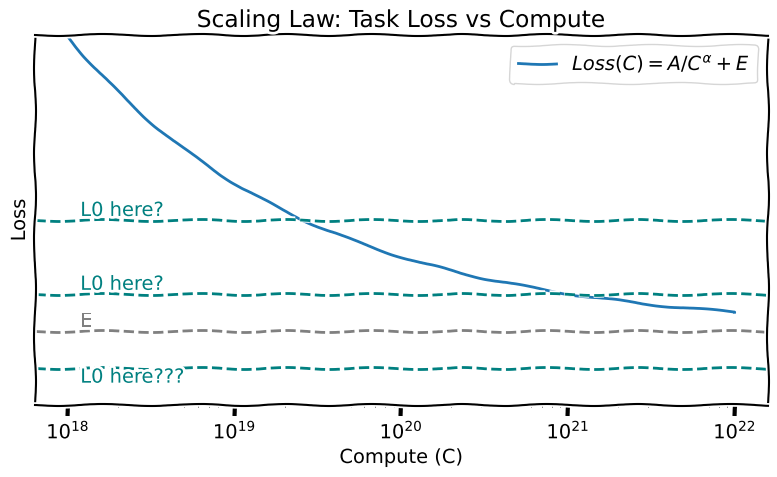

The matplotlib source for this figure:
#!/usr/bin/env python3

"""plot_scaling_law.py
Generate an xkcd-style plot of the scaling law:
    Loss(C) = A / C^alpha + E
The plot includes:
  • The loss curve over a logarithmic compute axis
  • A horizontal dashed line at E (irreducible loss) labeled "E"
  • Two additional dashed lines (one above and one below E) each labeled "L0 here?"
The figure is saved as 'scaling_law_plot.png' in the current directory.
"""

import numpy as np
import matplotlib.pyplot as plt


# --- Parameters ------------------------------------------------------------ #
A: float = 2e5       # Scaling coefficient
alpha: float = 0.3   # Scaling exponent
E: float = 1.0       # Irreducible loss

# Range of compute (C) values to plot (log-spaced)
C = np.logspace(18, 22, 500)  # From 1e18 to 1e22

# Compute the scaling-law loss values
loss = A / (C ** alpha) + E


# --- Plotting -------------------------------------------------------------- #
with plt.xkcd():
    fig, ax = plt.subplots(figsize=(8, 5))

    # Plot the scaling law curve
    ax.plot(C, loss, label=r"$Loss(C) = A / C^{\alpha} + E$")

    # Configure axes
    ax.set_xscale("log")
    ax.set_xlabel("Compute (C)")
    ax.set_ylabel("Loss")
    ax.set_yticks([])
    ax.set_ylim(0.8, 1.8)
    ax.set_title("Scaling Law: Task Loss vs Compute")

    # Horizontal dashed line at E (irreducible loss)
    ax.axhline(E, color="gray", linestyle="--")
    ax.text(C[0], E, "  E", va="bottom", ha="left", color="gray")

    # Offset for additional dashed lines (5% of E or 0.05 if E is zero)
    offset = 0.1 * E

    # Dashed line above E
    ax.axhline(E + 3 * offset, color="teal", linestyle="--")
    ax.text(C[0], E + 3 * offset, "  L0 here?", va="bottom", ha="left", color="teal")
    ax.axhline(E + offset, color="teal", linestyle="--")
    ax.text(C[0], E + offset, "  L0 here?", va="bottom", ha="left", color="teal")

    # Dashed line below E
    ax.axhline(E - offset, color="teal", linestyle="--")
    ax.text(C[0], E - offset, "  L0 here???", va="top", ha="left", color="teal")

    # Legend and layout tweaks
    ax.legend()
    plt.tight_layout()

    # Save figure
    plt.savefig("scaling_law_plot.png", dpi=300)

    # Show plot when run interactively
    plt.show()